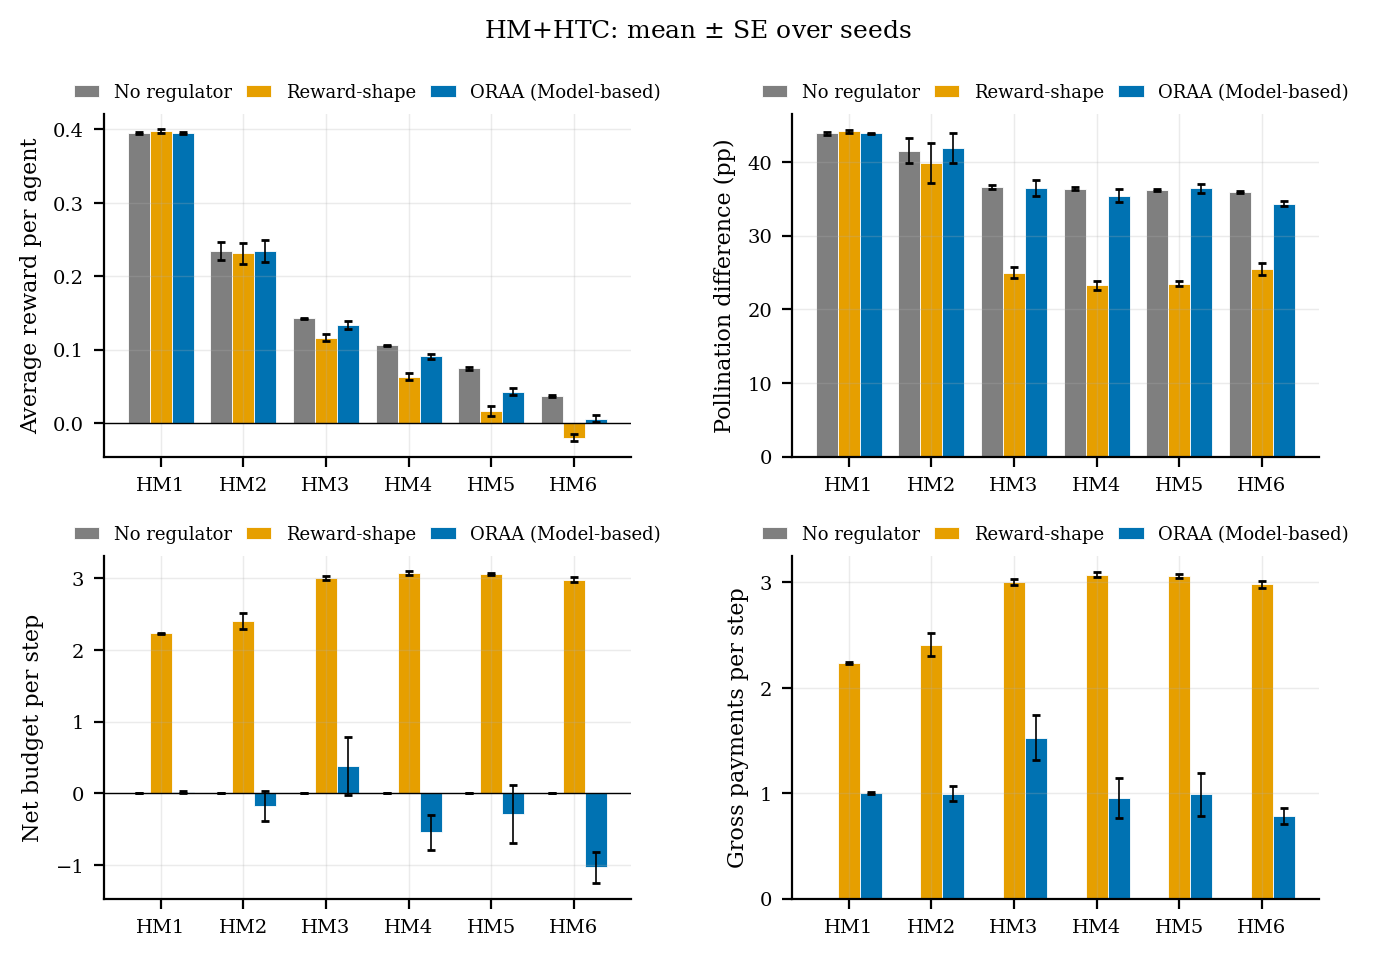

The table this chart was drawn from, first rows:
group, setting, condition, metric, mean, se, n
HM+HTC, HM1, no_regulator, reward_per_agent, 0.3951, 0.00125, 5
HM+HTC, HM2, no_regulator, reward_per_agent, 0.2345, 0.01205, 5
HM+HTC, HM3, no_regulator, reward_per_agent, 0.1425, 0.0002874, 5
HM+HTC, HM4, no_regulator, reward_per_agent, 0.106, 0.0008075, 5
HM+HTC, HM5, no_regulator, reward_per_agent, 0.07454, 0.002274, 5
HM+HTC, HM6, no_regulator, reward_per_agent, 0.03678, 0.001637, 5
HM+HTC, HM1, reward_shape, reward_per_agent, 0.3973, 0.002596, 5
HM+HTC, HM2, reward_shape, reward_per_agent, 0.2313, 0.01444, 5
HM+HTC, HM3, reward_shape, reward_per_agent, 0.1163, 0.004567, 5
HM+HTC, HM4, reward_shape, reward_per_agent, 0.0632, 0.004931, 5
HM+HTC, HM5, reward_shape, reward_per_agent, 0.01668, 0.00635, 5
HM+HTC, HM6, reward_shape, reward_per_agent, -0.01967, 0.004618, 5
HM+HTC, HM1, oraa_mb, reward_per_agent, 0.3954, 0.0016, 5
HM+HTC, HM2, oraa_mb, reward_per_agent, 0.234, 0.01505, 5
HM+HTC, HM3, oraa_mb, reward_per_agent, 0.1336, 0.005849, 5
HM+HTC, HM4, oraa_mb, reward_per_agent, 0.09091, 0.003516, 5
HM+HTC, HM5, oraa_mb, reward_per_agent, 0.04279, 0.004585, 5
HM+HTC, HM6, oraa_mb, reward_per_agent, 0.00615, 0.004647, 5
HM+HTC, HM1, no_regulator, pollination_difference_pp, 43.86, 0.1737, 5
HM+HTC, HM2, no_regulator, pollination_difference_pp, 41.54, 1.754, 5
HM+HTC, HM3, no_regulator, pollination_difference_pp, 36.6, 0.2302, 5
HM+HTC, HM4, no_regulator, pollination_difference_pp, 36.37, 0.2125, 5
HM+HTC, HM5, no_regulator, pollination_difference_pp, 36.23, 0.1436, 5
HM+HTC, HM6, no_regulator, pollination_difference_pp, 35.89, 0.1644, 5
HM+HTC, HM1, reward_shape, pollination_difference_pp, 44.13, 0.1701, 5
HM+HTC, HM2, reward_shape, pollination_difference_pp, 39.82, 2.706, 5
HM+HTC, HM3, reward_shape, pollination_difference_pp, 24.97, 0.7301, 5
HM+HTC, HM4, reward_shape, pollination_difference_pp, 23.25, 0.6082, 5
HM+HTC, HM5, reward_shape, pollination_difference_pp, 23.47, 0.3701, 5
HM+HTC, HM6, reward_shape, pollination_difference_pp, 25.42, 0.8091, 5
HM+HTC, HM1, oraa_mb, pollination_difference_pp, 43.86, 0.0924, 5
HM+HTC, HM2, oraa_mb, pollination_difference_pp, 41.89, 2.076, 5
HM+HTC, HM3, oraa_mb, pollination_difference_pp, 36.48, 1.064, 5
HM+HTC, HM4, oraa_mb, pollination_difference_pp, 35.42, 0.851, 5
HM+HTC, HM5, oraa_mb, pollination_difference_pp, 36.4, 0.5863, 5
HM+HTC, HM6, oraa_mb, pollination_difference_pp, 34.33, 0.3538, 5
HM+HTC, HM1, no_regulator, budget_net, 0.0, 0.0, 5
HM+HTC, HM2, no_regulator, budget_net, 0.0, 0.0, 5
HM+HTC, HM3, no_regulator, budget_net, 0.0, 0.0, 5
HM+HTC, HM4, no_regulator, budget_net, 0.0, 0.0, 5
HM+HTC, HM5, no_regulator, budget_net, 0.0, 0.0, 5
HM+HTC, HM6, no_regulator, budget_net, 0.0, 0.0, 5
HM+HTC, HM1, reward_shape, budget_net, 2.235, 0.006569, 5
HM+HTC, HM2, reward_shape, budget_net, 2.408, 0.1085, 5
HM+HTC, HM3, reward_shape, budget_net, 3.002, 0.02872, 5
HM+HTC, HM4, reward_shape, budget_net, 3.073, 0.02486, 5
HM+HTC, HM5, reward_shape, budget_net, 3.061, 0.0154, 5
HM+HTC, HM6, reward_shape, budget_net, 2.982, 0.03272, 5
HM+HTC, HM1, oraa_mb, budget_net, 0.01667, 0.01888, 5
HM+HTC, HM2, oraa_mb, budget_net, -0.1778, 0.2145, 5
HM+HTC, HM3, oraa_mb, budget_net, 0.3791, 0.4058, 5
HM+HTC, HM4, oraa_mb, budget_net, -0.5487, 0.2448, 5
HM+HTC, HM5, oraa_mb, budget_net, -0.2896, 0.404, 5
HM+HTC, HM6, oraa_mb, budget_net, -1.037, 0.2168, 5
HM+HTC, HM1, no_regulator, budget_gross, 0.0, 0.0, 5
HM+HTC, HM2, no_regulator, budget_gross, 0.0, 0.0, 5
HM+HTC, HM3, no_regulator, budget_gross, 0.0, 0.0, 5
HM+HTC, HM4, no_regulator, budget_gross, 0.0, 0.0, 5
HM+HTC, HM5, no_regulator, budget_gross, 0.0, 0.0, 5
HM+HTC, HM6, no_regulator, budget_gross, 0.0, 0.0, 5
... 12 more rows
